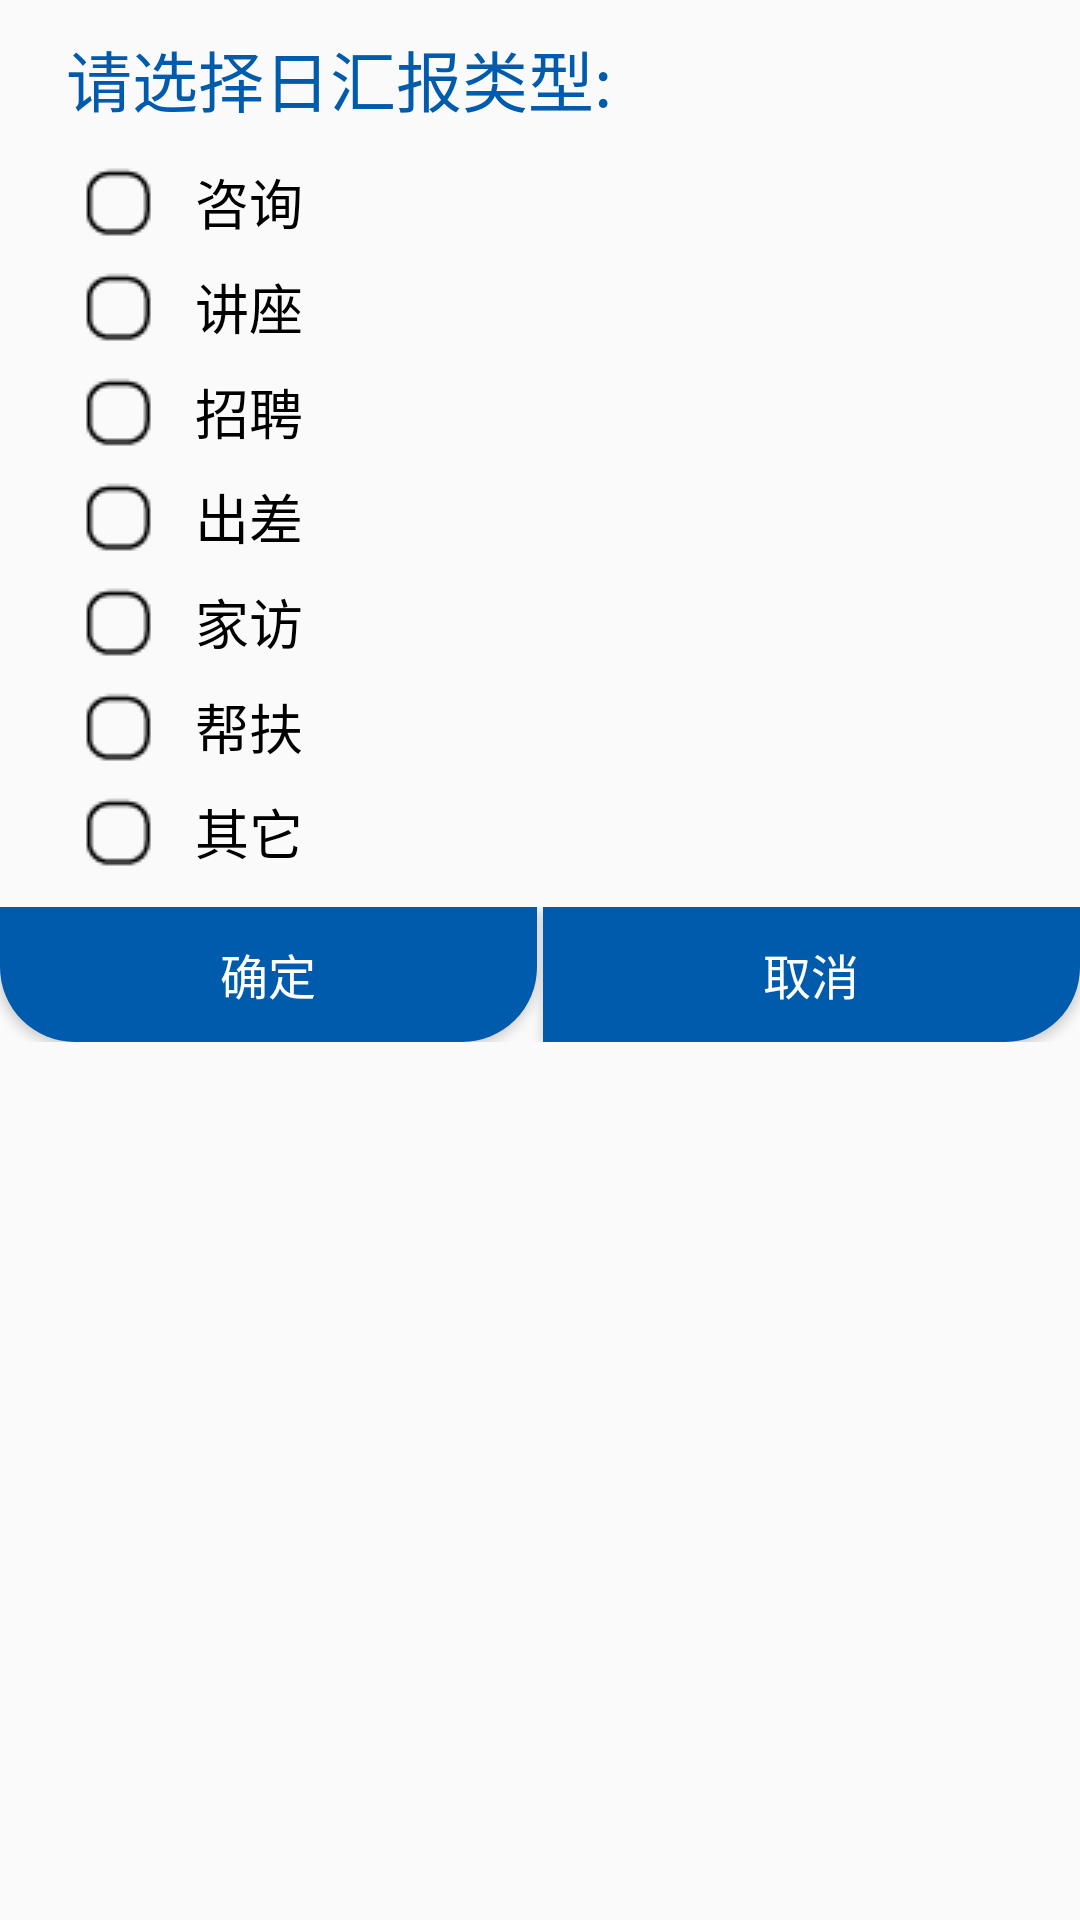

The Android layout XML behind this screen, and the referenced resources:
<!-- AndroidManifest.xml: application theme AppTheme -->
<!-- res/layout/dialog_report_type.xml -->
<?xml version="1.0" encoding="utf-8"?>
<LinearLayout xmlns:android="http://schemas.android.com/apk/res/android"
    android:layout_width="match_parent"
    android:layout_height="wrap_content"
    android:layout_margin="30dp"
    android:background="@drawable/backgroud_style01"
    android:orientation="vertical">

    <TextView
        android:layout_width="match_parent"
        android:layout_height="wrap_content"
        android:layout_marginLeft="22dp"
        android:layout_marginTop="10dp"
        android:text="请选择日汇报类型:"
        android:textColor="@color/textColor2"
        android:textSize="22sp" />

    <RadioGroup
        android:id="@+id/typeRadioGroup"
        android:layout_width="match_parent"
        android:layout_height="wrap_content"
        android:layout_marginTop="10dp"
        android:orientation="vertical"
        android:paddingLeft="10dp">

        <RadioButton
            android:layout_width="match_parent"
            android:layout_height="wrap_content"
            android:button="@null"
            android:drawableLeft="@drawable/checkbox_style02"
            android:drawablePadding="10dp"
            android:paddingLeft="15dp"
            android:text="咨询"
            android:textColor="#000000"
            android:textSize="18sp" />

        <RadioButton
            android:layout_width="match_parent"
            android:layout_height="wrap_content"
            android:layout_marginTop="5dp"
            android:button="@null"
            android:drawableLeft="@drawable/checkbox_style02"
            android:drawablePadding="10dp"
            android:paddingLeft="15dp"
            android:text="讲座"
            android:textColor="#000000"
            android:textSize="18sp" />

        <RadioButton
            android:layout_width="match_parent"
            android:layout_height="wrap_content"
            android:layout_marginTop="5dp"
            android:button="@null"
            android:drawableLeft="@drawable/checkbox_style02"
            android:drawablePadding="10dp"
            android:paddingLeft="15dp"
            android:text="招聘"
            android:textColor="#000000"
            android:textSize="18sp" />

        <RadioButton
            android:layout_width="match_parent"
            android:layout_height="wrap_content"
            android:layout_marginTop="5dp"
            android:button="@null"
            android:drawableLeft="@drawable/checkbox_style02"
            android:drawablePadding="10dp"
            android:paddingLeft="15dp"
            android:text="出差"
            android:textColor="#000000"
            android:textSize="18sp" />

        <RadioButton
            android:layout_width="match_parent"
            android:layout_height="wrap_content"
            android:layout_marginTop="5dp"
            android:button="@null"
            android:drawableLeft="@drawable/checkbox_style02"
            android:drawablePadding="10dp"
            android:paddingLeft="15dp"
            android:text="家访"
            android:textColor="#000000"
            android:textSize="18sp" />

        <RadioButton
            android:layout_width="match_parent"
            android:layout_height="wrap_content"
            android:layout_marginTop="5dp"
            android:button="@null"
            android:drawableLeft="@drawable/checkbox_style02"
            android:drawablePadding="10dp"
            android:paddingLeft="15dp"
            android:text="帮扶"
            android:textColor="#000000"
            android:textSize="18sp" />

        <RadioButton
            android:layout_width="match_parent"
            android:layout_height="wrap_content"
            android:layout_marginBottom="10dp"
            android:layout_marginTop="5dp"
            android:button="@null"
            android:drawableLeft="@drawable/checkbox_style02"
            android:drawablePadding="10dp"
            android:paddingLeft="15dp"
            android:text="其它"
            android:textColor="#000000"
            android:textSize="18sp" />

    </RadioGroup>

    <LinearLayout
        android:layout_width="match_parent"
        android:layout_height="wrap_content"
        android:gravity="center"
        android:orientation="horizontal">

        <Button
            android:id="@+id/type_commit"
            android:layout_width="match_parent"
            android:layout_height="45dp"
            android:layout_marginRight="1dp"
            android:layout_weight="1"
            android:background="@drawable/button_commit01"
            android:text="确定"
            android:textColor="@color/white"
            android:textSize="16sp" />

        <Button
            android:id="@+id/type_gouBack"
            android:layout_width="match_parent"
            android:layout_height="45dp"
            android:layout_marginLeft="1dp"
            android:layout_weight="1"
            android:background="@drawable/button_cancel"
            android:text="取消"
            android:textColor="@color/white"
            android:textSize="16sp" />
    </LinearLayout>

</LinearLayout>
<!-- resources referenced by this layout -->
<resources>
  <color name="textColor2">#005BAC</color>
  <color name="white">#ffffff</color>
  <!-- drawable button_cancel (drawable) -->
  <?xml version="1.0" encoding="utf-8"?>
  <selector xmlns:android="http://schemas.android.com/apk/res/android">
      <item android:state_pressed="true">
          <shape>
              <corners android:bottomRightRadius="25dp" />
              <solid android:color="@color/AllColor01" />
          </shape>
      </item>
      <item>
          <shape>
              <corners android:bottomRightRadius="25dp" />
              <solid android:color="@color/AllColor02" />
          </shape>
      </item>
  </selector>
  <!-- drawable button_commit01 (drawable) -->
  <?xml version="1.0" encoding="utf-8"?>
  <selector xmlns:android="http://schemas.android.com/apk/res/android">
      <item android:state_pressed="true">
          <shape>
              <corners android:bottomLeftRadius="25dp" android:bottomRightRadius="25dp"/>
              <solid android:color="@color/AllColor01" />
          </shape>
      </item>
      <item>
          <shape>
              <corners android:bottomLeftRadius="25dp" android:bottomRightRadius="25dp"/>
              <solid android:color="@color/AllColor02" />
          </shape>
      </item>
  </selector>
  <!-- drawable checkbox_style02 (drawable) -->
  <?xml version="1.0" encoding="utf-8"?>
  <selector xmlns:android="http://schemas.android.com/apk/res/android">
      <item android:drawable="@drawable/checkbox04" android:state_checked="true"></item>
      <item android:drawable="@drawable/checkbox03"></item>
  
  </selector>
  <style name="AppTheme" parent="Theme.AppCompat.Light.NoActionBar">
          
          <item name="colorPrimary">@color/colorPrimary</item>
          <item name="colorPrimaryDark">@color/colorPrimaryDark</item>
          <item name="colorAccent">@color/colorAccent</item>
          <item name="android:listDivider">@drawable/decoration</item>
  
      </style>
  <color name="AllColor01">#4D8DC5</color>
  <color name="AllColor02">#005BAC</color>
  <!-- drawable checkbox04: png bitmap (drawable, 740 bytes) -->
  <!-- drawable checkbox03: png bitmap (drawable, 405 bytes) -->
  <color name="colorPrimary">#3F51B5</color>
  <color name="colorPrimaryDark">#303F9F</color>
  <color name="colorAccent">#005BAC</color>
  <!-- drawable decoration (drawable) -->
  <?xml version="1.0" encoding="utf-8"?>
  <shape xmlns:android="http://schemas.android.com/apk/res/android"
      android:shape="rectangle">
      <solid android:color="#c6c5c5"/>
      <size
          android:width="1dp"
          android:height="1dp"/>
  </shape>
</resources>
